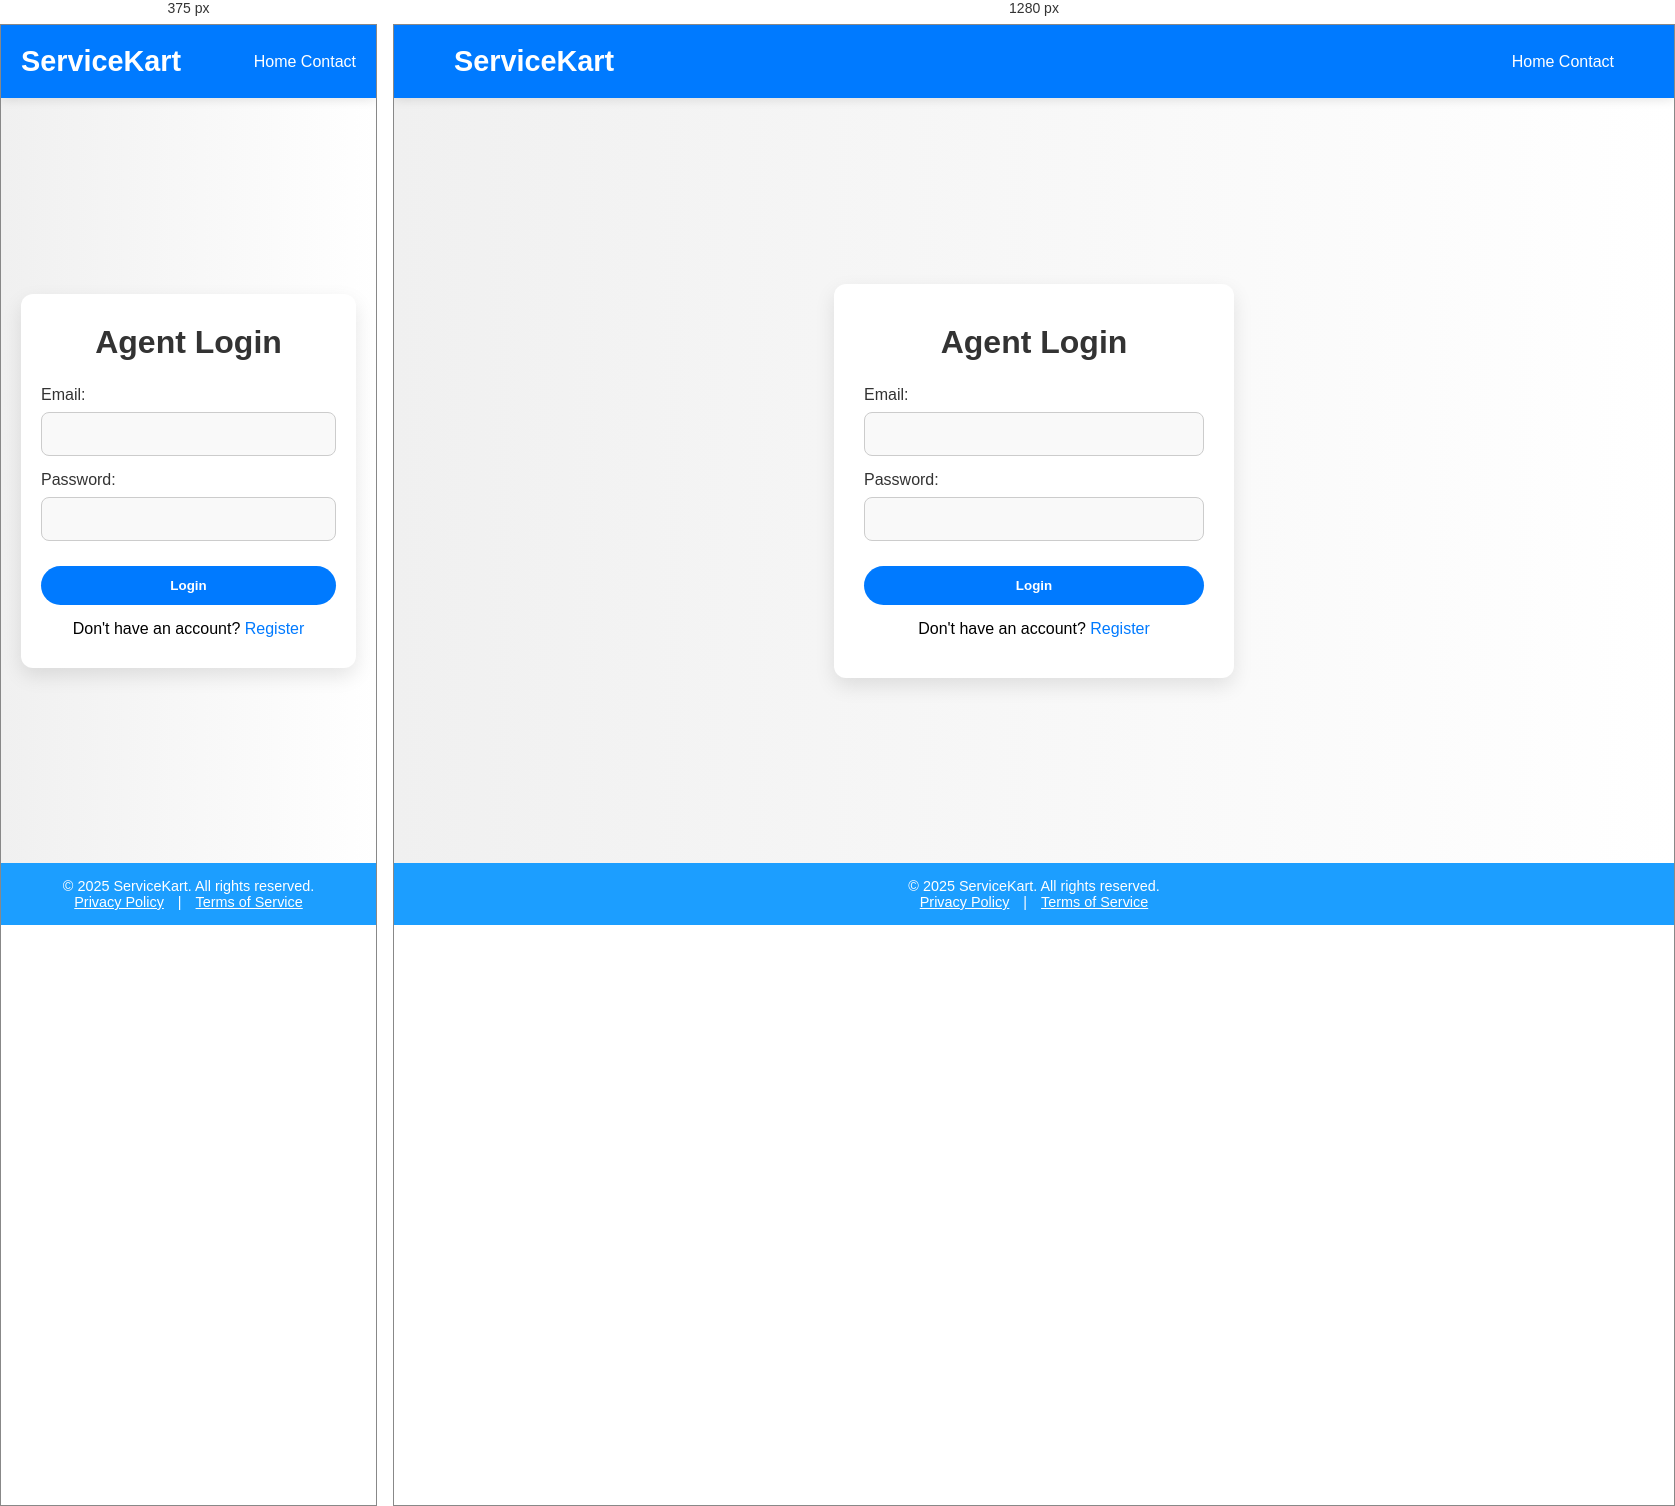
Rendered at 375 px and 1280 px, left to right.

<!-- file: agent-login.html -->
<!DOCTYPE html>
<html lang="en">
<head>
  <meta charset="UTF-8" />
  <meta name="viewport" content="width=device-width, initial-scale=1.0"/>
  <title>Agent Login - ServiceKart</title>
  <link href="https://fonts.googleapis.com/css2?family=Poppins:wght@400;600&display=swap" rel="stylesheet">
  <style>
    * {
      margin: 0;
      padding: 0;
      box-sizing: border-box;
      font-family: 'Poppins', sans-serif;
    }

    body {
      background: linear-gradient(to right, #f0f0f0, #ffffff);
      display: flex;
      flex-direction: column;
      min-height: 100vh;
    }

    header {
      background-color: #007aff;
      padding: 20px 0;
      box-shadow: 0 2px 10px rgba(0,0,0,0.1);
    }

    header .header-container {
      max-width: 1200px;
      margin: 0 auto;
      padding: 0 20px;
      display: flex;
      align-items: center;
      justify-content: space-between;
    }

    header a {
      color: white;
      text-decoration: none;
      font-weight: 500;
    }

    header .logo {
      font-size: 1.8rem;
      font-weight: bold;
    }

    main.container {
      flex: 1;
      display: flex;
      justify-content: center;
      align-items: center;
      padding: 40px 20px;
    }

    .login-form {
      background: white;
      padding: 40px 30px;
      border-radius: 12px;
      max-width: 400px;
      width: 100%;
      box-shadow: 0 8px 20px rgba(0, 0, 0, 0.1);
    }

    h2 {
      text-align: center;
      margin-bottom: 25px;
      font-size: 2rem;
      color: #333;
    }

    form label {
      display: block;
      margin-bottom: 8px;
      margin-top: 15px;
      font-weight: 500;
      color: #333;
    }

    form input {
      width: 100%;
      padding: 12px;
      border-radius: 8px;
      border: 1px solid #ccc;
      background: #f9f9f9;
      font-size: 1rem;
      outline: none;
      transition: border 0.3s ease;
    }

    form input:focus {
      border-color: #007aff;
    }

    .btn {
      width: 100%;
      padding: 12px;
      margin-top: 25px;
      border: none;
      border-radius: 30px;
      background: #007aff;
      color: white;
      font-weight: bold;
      cursor: pointer;
      transition: 0.3s ease;
    }

    .btn:hover {
      background: #005fcc;
      transform: scale(1.03);
      box-shadow: 0 4px 10px rgba(0, 0, 0, 0.1);
    }

    p {
      margin-top: 15px;
      text-align: center;
    }

    p a {
      color: #007aff;
      text-decoration: none;
    }

    footer {
      background: #1c9eff;
      color: white;
      text-align: center;
      padding: 15px;
      font-size: 0.9rem;
    }

    footer a {
      color: #fff;
      margin: 0 10px;
      text-decoration: underline;
    }

    @media (max-width: 500px) {
      .login-form {
        padding: 30px 20px;
      }
    }
  </style>
</head>
<body>

  <!-- Header -->
  <header>
    <div class="header-container">
      <a href="../index.html" class="logo">ServiceKart</a>
      <nav>
        <a href="../index.html">Home</a>
        <a href="../pages/contact.html">Contact</a>
      </nav>
    </div>
  </header>

  <!-- Login Form -->
  <main class="container">
    <div class="login-form">
      <h2>Agent Login</h2>
      <form id="agentLoginForm">
        <label for="email">Email:</label>
        <input type="email" id="email" required>

        <label for="password">Password:</label>
        <input type="password" id="password" required>

        <button type="submit" class="btn">Login</button>
      </form>
      <p>Don't have an account? <a href="agent-register.html">Register</a></p>
    </div>
  </main>

  <!-- Footer -->
  <footer>
    © 2025 ServiceKart. All rights reserved.
    <br/>
    <a href="#">Privacy Policy</a> | <a href="#">Terms of Service</a>
  </footer>

  <script src="../js/agent.js"></script>
  
</body>
</html>